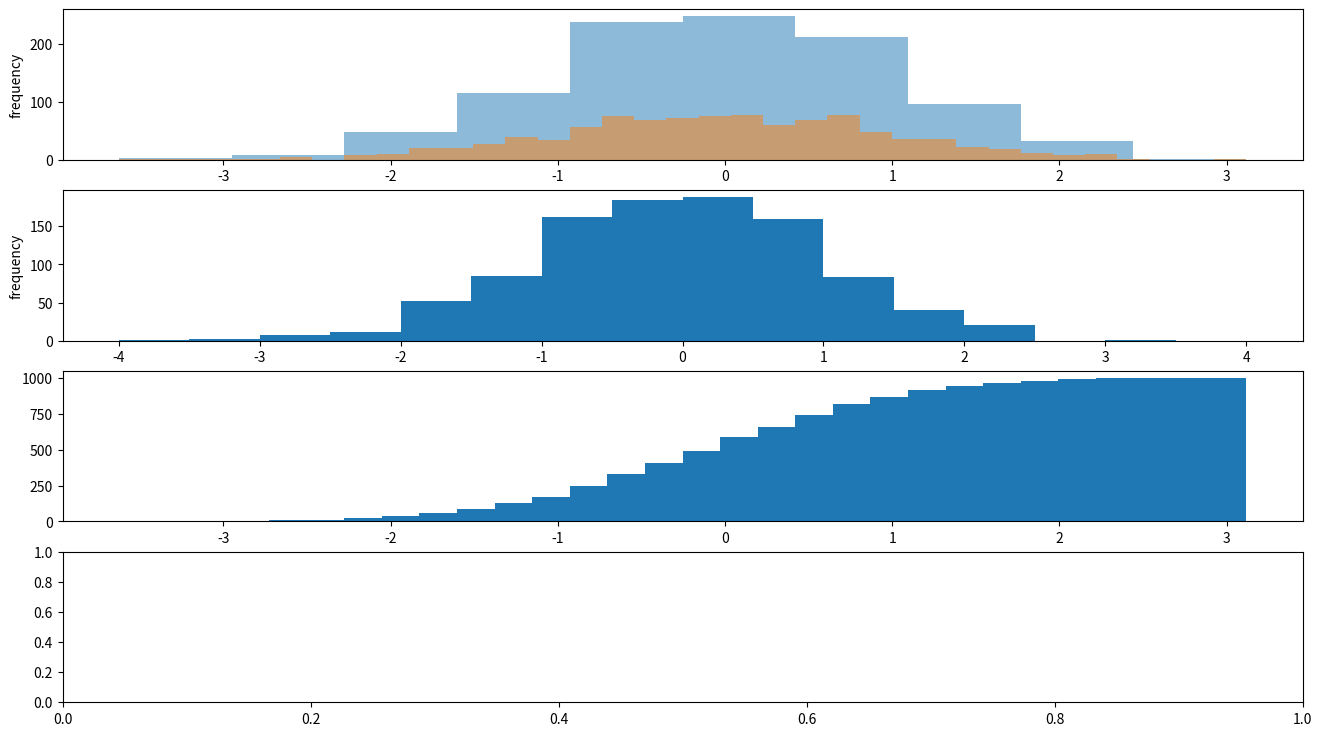

This figure's Python source: (Note: this script raises an exception after producing the figure.)
#!/usr/bin/env python3
# -*- coding: utf-8 -*-

"""
Plot a histogram

See:

- http://bespokeblog.wordpress.com/2011/07/11/basic-data-plotting-with-matplotlib-part-3-histograms/  (nice introduction)
- http://matplotlib.org/examples/pylab_examples/histogram_demo_extended.html
- http://matplotlib.org/api/pyplot_api.html#matplotlib.pyplot.hist
- http://matplotlib.org/users/image_tutorial.html
"""

import numpy as np
import matplotlib.pyplot as plt

# SETUP #######################################################################

# histtype : [‘bar’ | ‘barstacked’ | ‘step’ | ‘stepfilled’]
HIST_TYPE='bar'
ALPHA=0.5

# MAKE DATA ###################################################################

gaussian_numbers_list_1 = np.random.normal(size=1000)
gaussian_numbers_list_2 = np.random.normal(size=500)
gaussian_numbers_list_3 = np.random.normal(size=500)

# INIT FIGURE #################################################################

fig = plt.figure(figsize=(16.0, 9.0))

ax1 = fig.add_subplot(411)
ax2 = fig.add_subplot(412)
ax3 = fig.add_subplot(413)
ax4 = fig.add_subplot(414)

# AX1 #########################################################################

res_tuple = ax1.hist(gaussian_numbers_list_1,
                     histtype=HIST_TYPE,
                     alpha=ALPHA)

print(res_tuple)

res_tuple = ax1.hist(gaussian_numbers_list_1,
                     bins=35,
                     histtype=HIST_TYPE,
                     alpha=ALPHA)

ax1.set_xlabel("value")
ax1.set_ylabel("frequency")
print(res_tuple)

# AX2 #########################################################################

# Create a histogram by providing the bin edges (equally spaced here)
bins = [-4.0, -3.5, -3.0, -2.5, -2.0, -1.5, -1.0, -0.5, 0.0, 0.5, 1.0, 1.5, 2.0, 2.5, 3.0, 3.5, 4.0]

res_tuple = ax2.hist(gaussian_numbers_list_1,
                     bins=bins,
                     histtype=HIST_TYPE)

ax2.set_xlabel("value")
ax2.set_ylabel("frequency")
print(res_tuple)

# AX3 #########################################################################

res_tuple = ax3.hist(gaussian_numbers_list_1,
                     bins=30,
                     histtype=HIST_TYPE,
                     normed=True,
                     cumulative=True)

ax3.set_ylim([0., 1.])
ax3.set_xlabel("value")
ax3.set_ylabel("probability")
print(res_tuple)

# AX4 #########################################################################

res_tuple = ax4.hist([gaussian_numbers_list_1, gaussian_numbers_list_2, gaussian_numbers_list_3],
                     bins=30,
                     histtype=HIST_TYPE)

ax4.set_xlabel("value")
ax4.set_ylabel("frequency")
print(res_tuple)

# SHOW AND SAVE FILE ##########################################################

plt.tight_layout()

plt.savefig("hist.png")
plt.show()
